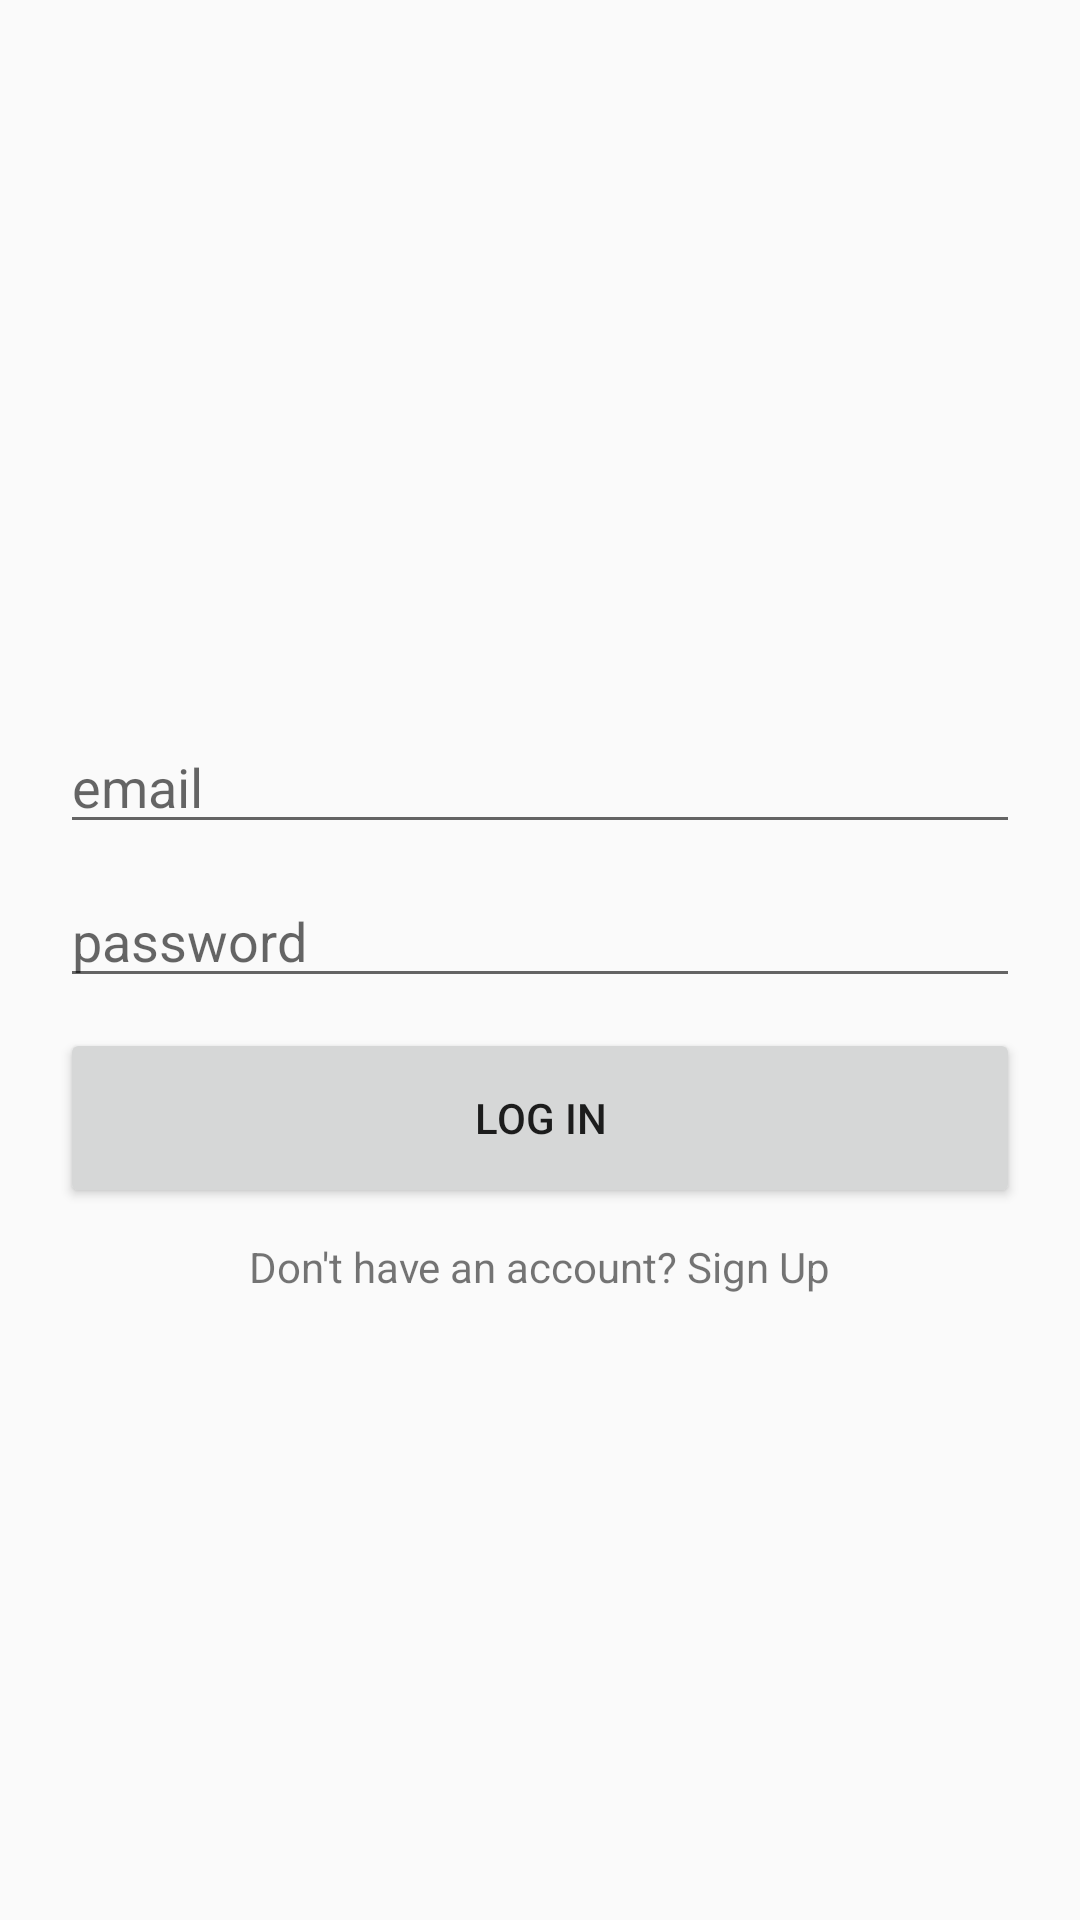

Write the Android layout XML for this screen, with the resource values it uses.
<!-- AndroidManifest.xml: application theme AppTheme -->
<!-- res/layout/activity_log_in.xml -->
<?xml version="1.0" encoding="utf-8"?>
<android.support.constraint.ConstraintLayout xmlns:android="http://schemas.android.com/apk/res/android"
    xmlns:app="http://schemas.android.com/apk/res-auto"
    xmlns:tools="http://schemas.android.com/tools"
    android:layout_width="match_parent"
    android:layout_height="match_parent"
    tools:context="com.example.rayku.firebasetutorialone.ActivityLogin">


    <ProgressBar
        android:id="@+id/progressBar2"
        android:layout_width="0dp"
        android:layout_height="wrap_content"
        android:layout_marginEnd="10dp"
        android:layout_marginStart="10dp"
        android:layout_marginTop="180dp"
        android:visibility="gone"
        app:layout_constraintEnd_toEndOf="parent"
        app:layout_constraintStart_toStartOf="parent"
        app:layout_constraintTop_toTopOf="parent" />

    <EditText
        android:id="@+id/logEmail"
        android:layout_width="match_parent"
        android:layout_height="wrap_content"
        android:layout_marginEnd="20dp"
        android:layout_marginStart="20dp"
        android:layout_marginTop="240dp"
        android:hint="email"
        app:layout_constraintEnd_toEndOf="parent"
        app:layout_constraintStart_toStartOf="parent"
        app:layout_constraintTop_toTopOf="parent" />

    <EditText
        android:id="@+id/logPwd"
        android:layout_width="match_parent"
        android:layout_height="wrap_content"
        android:layout_marginEnd="20dp"
        android:layout_marginStart="20dp"
        android:layout_marginTop="10dp"
        android:hint="password"
        app:layout_constraintEnd_toEndOf="parent"
        app:layout_constraintHorizontal_bias="0.0"
        app:layout_constraintStart_toStartOf="parent"
        app:layout_constraintTop_toBottomOf="@+id/logEmail" />

    <Button
        android:id="@+id/loginBtn"
        android:layout_width="0dp"
        android:layout_height="60dp"
        android:layout_marginEnd="20dp"
        android:layout_marginStart="20dp"
        android:layout_marginTop="10dp"
        android:text="Log In"
        app:layout_constraintEnd_toEndOf="parent"
        app:layout_constraintStart_toStartOf="parent"
        app:layout_constraintTop_toBottomOf="@+id/logPwd" />

    <TextView
        android:id="@+id/toSignUp"
        android:layout_width="wrap_content"
        android:layout_height="60dp"
        android:layout_marginEnd="20dp"
        android:layout_marginStart="20dp"
        android:layout_marginTop="10dp"
        android:text="Don't have an account? Sign Up"
        app:layout_constraintEnd_toEndOf="parent"
        app:layout_constraintStart_toStartOf="parent"
        app:layout_constraintTop_toBottomOf="@+id/loginBtn" />

</android.support.constraint.ConstraintLayout>
<!-- resources referenced by this layout -->
<resources>
  <style name="AppTheme" parent="Theme.AppCompat.Light.NoActionBar">
          
          <item name="colorPrimary">@color/colorPrimary</item>
          <item name="colorPrimaryDark">@color/colorPrimaryDark</item>
          <item name="colorAccent">@color/colorAccent</item>
      </style>
  <!-- not gathered from this repository: default colours our renderer supplied (Android Studio template values) -->
  <color name="colorPrimary">#FF6200EE</color>
  <color name="colorPrimaryDark">#FF3700B3</color>
  <color name="colorAccent">#FF03DAC5</color>
</resources>
